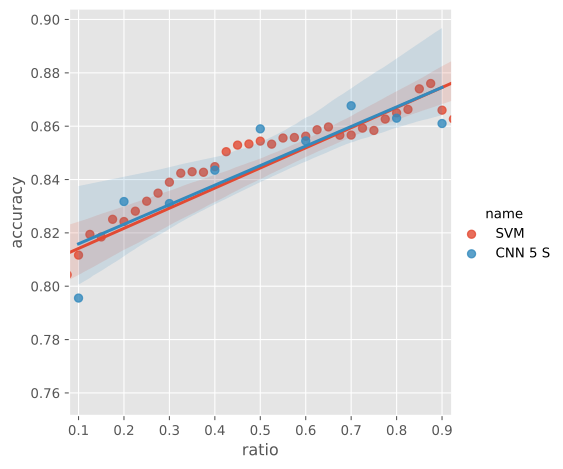

The data file committed next to this chart (first rows):
, ratio, accuracy, name
0, 0.1, 0.7956, CNN 5 S
1, 0.2, 0.8317, CNN 5 S
2, 0.3, 0.831, CNN 5 S
3, 0.4, 0.8435, CNN 5 S
4, 0.5, 0.859, CNN 5 S
5, 0.6, 0.8545, CNN 5 S
6, 0.7, 0.8677, CNN 5 S
7, 0.8, 0.863, CNN 5 S
8, 0.9, 0.861, CNN 5 S
